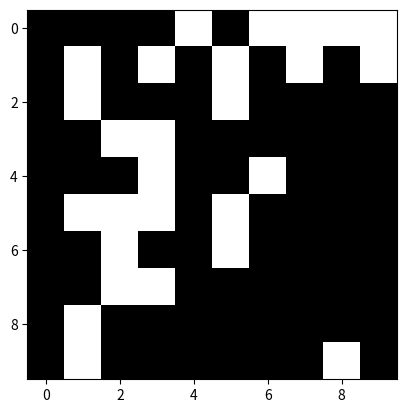

Write the Python code that produced this figure.
import numpy as np
import matplotlib.pyplot as plt
from matplotlib.animation import FuncAnimation


def create_video(n):
    global X
    X = np.random.binomial(1, 0.3, size = (n, n))

    fig = plt.figure()
    im = plt.imshow(X, cmap = plt.cm.gray)

    def animate(t):
        global X
        X = np.roll(X, +1, axis = 0)
        im.set_array(X)
        return im, 

    anim = FuncAnimation(
        fig,
        animate,
        frames = 100,
        interval = 1000/30,
        blit = True
    )

    plt.show()

    return anim

anim = create_video(10)